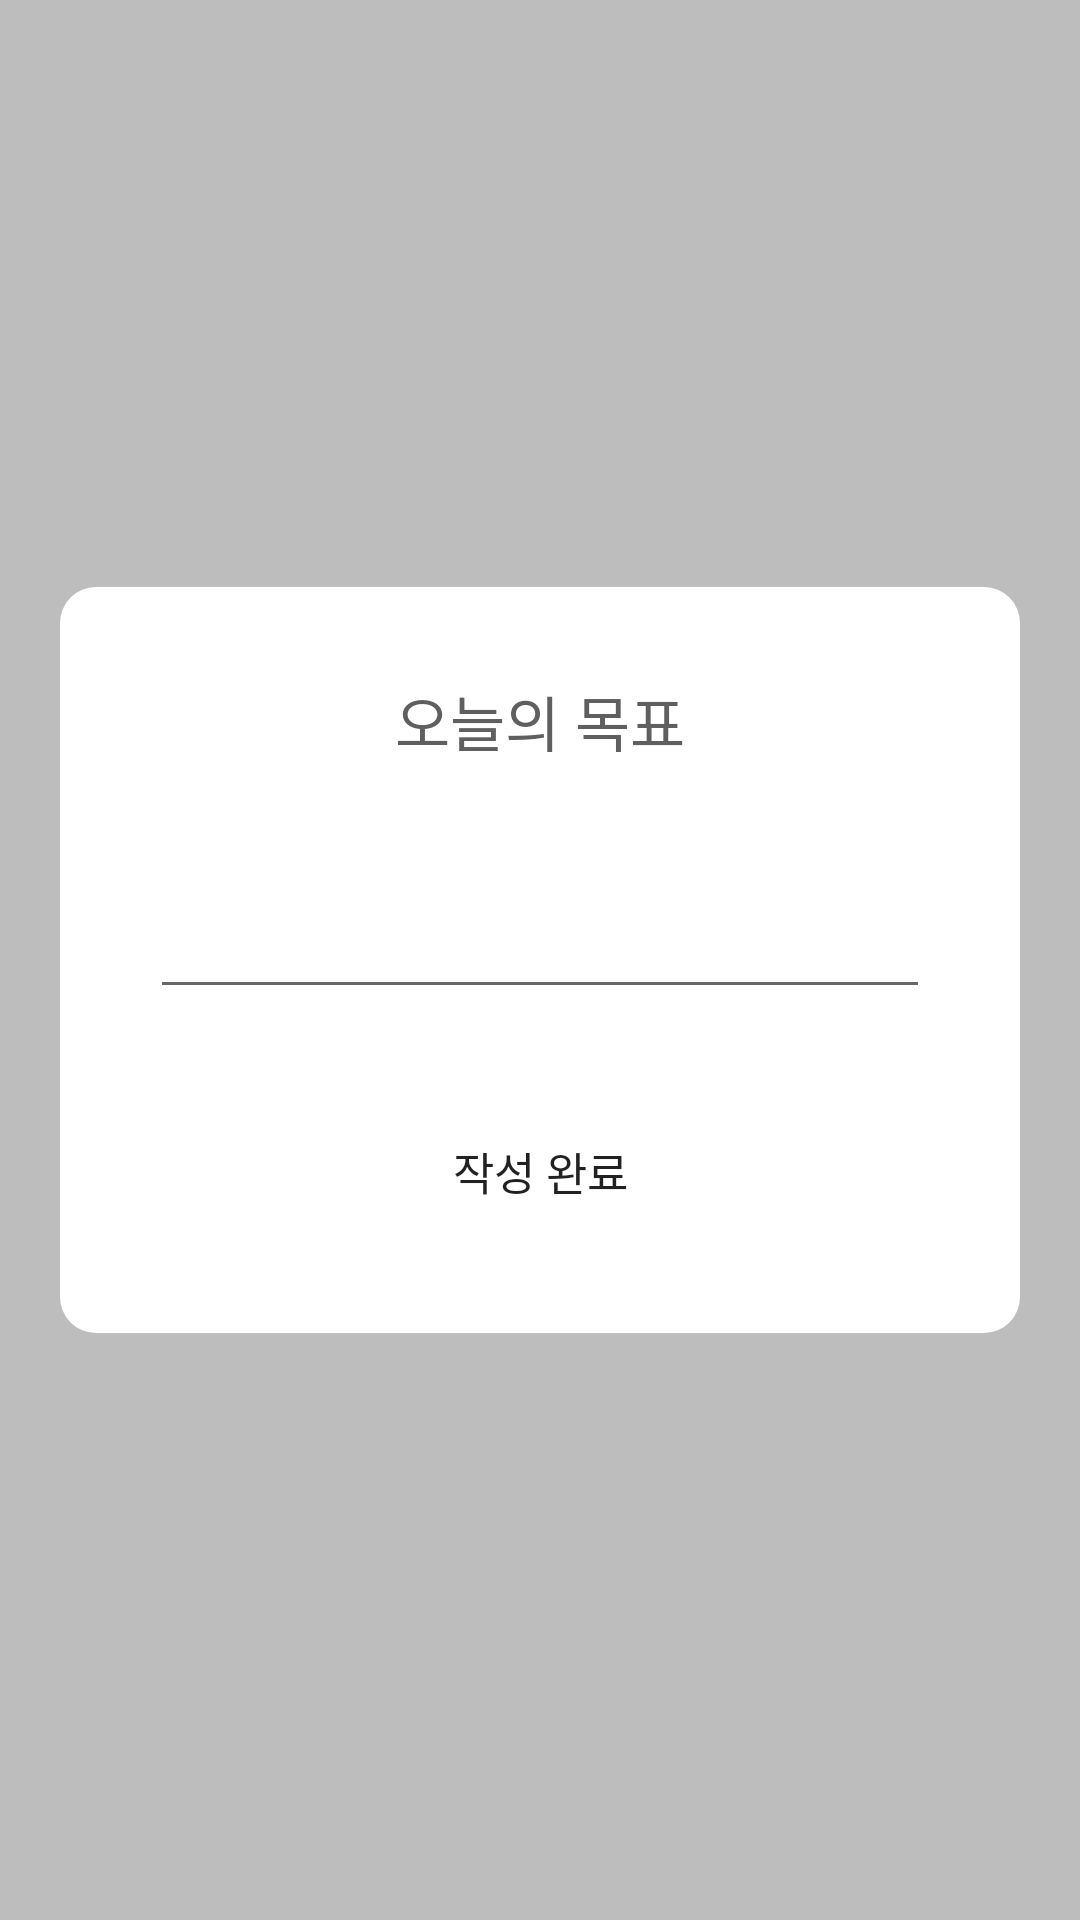

This screen was rendered from an Android layout file. Write that file and the resources it references.
<!-- AndroidManifest.xml: application theme Theme.YouthNeverDie -->
<!-- res/layout/today_write.xml -->
<?xml version="1.0" encoding="utf-8"?>
<RelativeLayout xmlns:android="http://schemas.android.com/apk/res/android"
    xmlns:tools="http://schemas.android.com/tools"
    android:layout_width="match_parent"
    android:layout_height="match_parent"
    android:background="@color/gray"
    android:padding="20dp"
    android:gravity="center">
    <LinearLayout
        android:layout_width="match_parent"
        android:layout_height="wrap_content"
        android:padding="30dp"
        android:background="@drawable/round_button"
        android:gravity="center"
        android:orientation="vertical">
        <TextView
            android:layout_width="wrap_content"
            android:layout_height="wrap_content"
            android:text="오늘의 목표"
            android:textColor="@color/dark_gray"
            android:textSize="20dp"
            android:fontFamily="@font/modu_bold" />
        <EditText
            android:id="@+id/today_target_edit"
            android:layout_marginTop="40dp"
            android:layout_width="match_parent"
            android:layout_height="wrap_content"
            android:textSize="18dp"
            android:fontFamily="@font/modu_bold"/>
        <Button
            android:id="@+id/today_target_finish_btn"
            android:layout_width="wrap_content"
            android:layout_height="wrap_content"
            android:background="@drawable/round_write_button"
            android:layout_marginTop="30dp"
            android:text="작성 완료"
            android:textSize="15dp"
            android:fontFamily="@font/modu_bold"/>
    </LinearLayout>
</RelativeLayout>
<!-- resources referenced by this layout -->
<resources>
  <color name="dark_gray">#5F5F5F</color>
  <color name="gray">#BDBDBD</color>
  <!-- drawable round_button (drawable) -->
  <?xml version="1.0" encoding="utf-8"?>
  <shape xmlns:android="http://schemas.android.com/apk/res/android"
      android:padding="10dp"
      android:shape="rectangle" >
      <solid android:color="@color/white"/>
      <corners
          android:bottomLeftRadius="12dp"
          android:bottomRightRadius="12dp"
          android:topLeftRadius="12dp"
          android:topRightRadius="12dp" />
  </shape>
  <style name="Theme.YouthNeverDie" parent="Theme.MaterialComponents.DayNight.DarkActionBar">
          
          <item name="colorPrimary">@color/dark_gray</item>
          <item name="colorPrimaryVariant">@color/purple_700</item>
          <item name="colorOnPrimary">@color/white</item>
          
          <item name="colorSecondary">@color/teal_200</item>
          <item name="colorSecondaryVariant">@color/teal_700</item>
          <item name="colorOnSecondary">@color/black</item>
          
          <item name="android:statusBarColor">?attr/colorPrimaryVariant</item>
          
      </style>
  <color name="white">#FFFFFFFF</color>
  <color name="purple_700">#FF3700B3</color>
  <color name="teal_200">#FF03DAC5</color>
  <color name="teal_700">#FF018786</color>
  <color name="black">#FF000000</color>
</resources>
